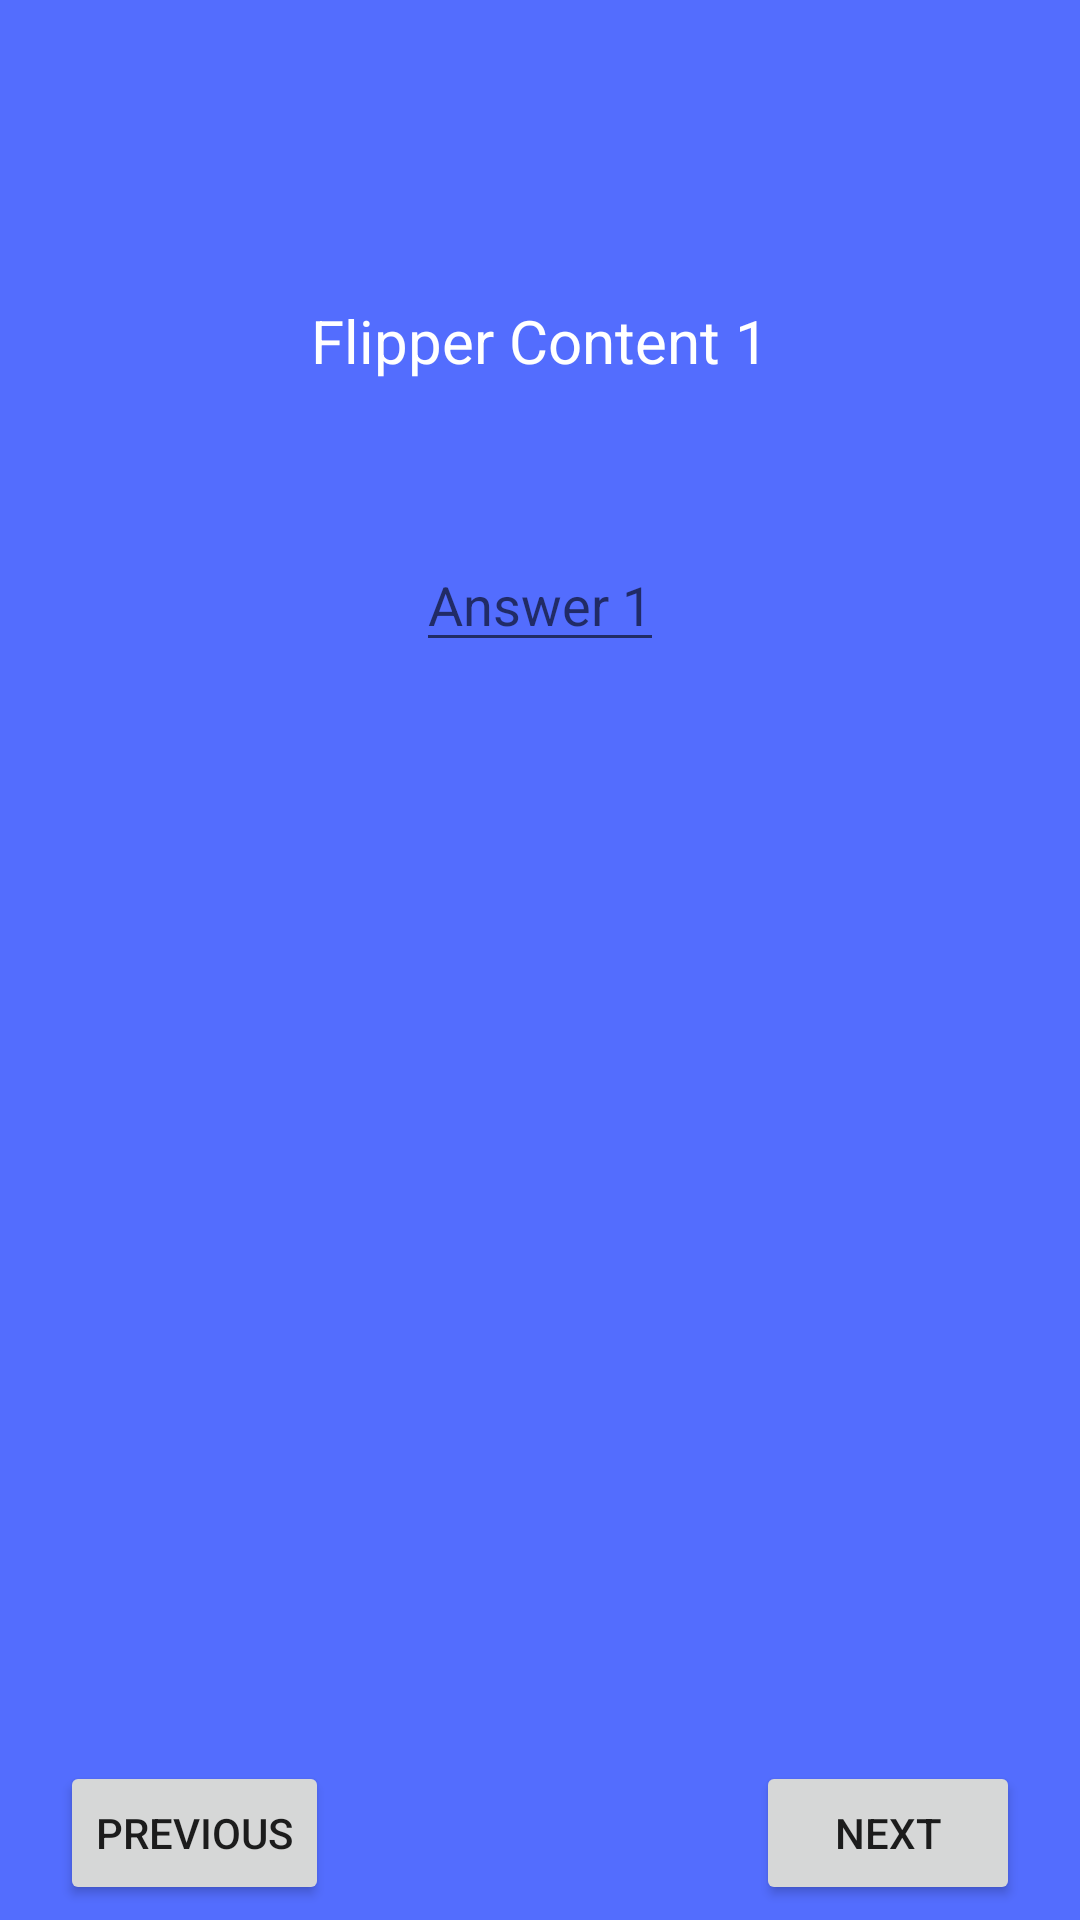

Write the Android layout XML for this screen, with the resource values it uses.
<!-- AndroidManifest.xml: application theme AppTheme -->
<!-- res/layout/view_flipper.xml -->
<LinearLayout xmlns:android="http://schemas.android.com/apk/res/android"
    xmlns:tools="http://schemas.android.com/tools"
    android:orientation="vertical"
    android:layout_width="fill_parent"
    android:layout_height="fill_parent"
    tools:context=".FlipperActivity"
    android:background="#536dfe">
        <RelativeLayout
            android:id="@+id/RelativeLayout02"
            android:layout_width="wrap_content"
            android:layout_height="wrap_content">

            <ViewFlipper
                android:id="@+id/ViewFlipper01"
                android:layout_width="fill_parent"
                android:layout_height="400dp" >

                <RelativeLayout
                    android:layout_width="fill_parent"
                    android:layout_height="fill_parent">

                    <TextView
                        android:id="@+id/question1"
                        android:layout_width="wrap_content"
                        android:layout_height="wrap_content"
                        android:textColor="#FFFFFF"
                        android:textSize="20dp"
                        android:layout_centerHorizontal="true"
                        android:layout_marginTop="100dp"
                        android:text="Flipper Content 1" >
                    </TextView>

                    <EditText
                        android:layout_width="wrap_content"
                        android:layout_height="wrap_content"
                        android:hint="Answer 1"
                        android:id="@+id/answer1"
                        android:layout_centerVertical="true"
                        android:layout_centerHorizontal="true" />

                </RelativeLayout>

                <RelativeLayout
                    android:layout_width="match_parent"
                    android:layout_height="match_parent"
                    android:orientation="vertical" >

                    <TextView
                        android:id="@+id/question2"
                        android:layout_width="wrap_content"
                        android:layout_height="wrap_content"
                        android:textSize="20dp"
                        android:layout_centerHorizontal="true"
                        android:layout_marginTop="100dp"
                        android:text="Flipper Content 2" >
                    </TextView>

                    <EditText
                        android:layout_width="wrap_content"
                        android:layout_height="wrap_content"
                        android:hint="Answer 2"
                        android:id="@+id/answer2"
                        android:layout_centerVertical="true"
                        android:layout_centerHorizontal="true" />

                </RelativeLayout>

                <RelativeLayout
                    android:layout_width="match_parent"
                    android:layout_height="match_parent"
                    android:orientation="vertical" >

                    <TextView
                        android:id="@+id/question3"
                        android:layout_width="wrap_content"
                        android:layout_height="wrap_content"
                        android:textColor="#FFFFFF"
                        android:textSize="20dp"
                        android:layout_centerHorizontal="true"
                        android:layout_marginTop="100dp"
                        android:text="Flipper Content 3" >
                    </TextView>

                    <EditText
                        android:layout_width="wrap_content"
                        android:layout_height="wrap_content"
                        android:hint="Answer 3"
                        android:id="@+id/answer3"
                        android:layout_centerVertical="true"
                        android:layout_centerHorizontal="true" />

                </RelativeLayout>

                <RelativeLayout
                    android:layout_width="match_parent"
                    android:layout_height="match_parent"
                    android:orientation="vertical" >

                    <TextView
                        android:id="@+id/question4"
                        android:layout_width="wrap_content"
                        android:layout_height="wrap_content"
                        android:textSize="20dp"
                        android:layout_centerHorizontal="true"
                        android:layout_marginTop="100dp"
                        android:text="Flipper Content 4" >
                    </TextView>

                    <EditText
                        android:layout_width="wrap_content"
                        android:layout_height="wrap_content"
                        android:hint="Answer 4"
                        android:id="@+id/answer4"
                        android:layout_centerVertical="true"
                        android:layout_centerHorizontal="true" />

                </RelativeLayout>

            </ViewFlipper>
        </RelativeLayout>

        <RelativeLayout
            android:id="@+id/RelativeLayout03"
            android:layout_below="@+id/RelativeLayout02"
            android:layout_width="fill_parent"
            android:layout_height="match_parent">

            <Button
                android:id="@+id/Previous"
                android:layout_alignParentBottom="true"
                android:layout_alignParentLeft="true"
                android:layout_marginBottom="5dp"
                android:layout_marginLeft="20dp"
                android:layout_width="wrap_content"
                android:layout_height="wrap_content"
                android:text="Previous" >
            </Button>

            <Button
                android:id="@+id/Next"
                android:layout_alignParentBottom="true"
                android:layout_alignParentRight="true"
                android:layout_marginBottom="5dp"
                android:layout_marginRight="20dp"
                android:layout_width="wrap_content"
                android:layout_height="wrap_content"
                android:text="Next" >
            </Button>

        </RelativeLayout>

    </LinearLayout>
<!-- resources referenced by this layout -->
<resources>
  <style name="AppTheme" parent="Theme.AppCompat.Light.NoActionBar">
          
          <item name="colorPrimary">@color/colorPrimary</item>
          <item name="colorPrimaryDark">@color/colorPrimaryDark</item>
          <item name="colorAccent">@color/colorAccent</item>
      </style>
  <color name="colorPrimary">#2196f3</color>
  <color name="colorPrimaryDark">#303F9F</color>
  <color name="colorAccent">#FF4081</color>
</resources>
